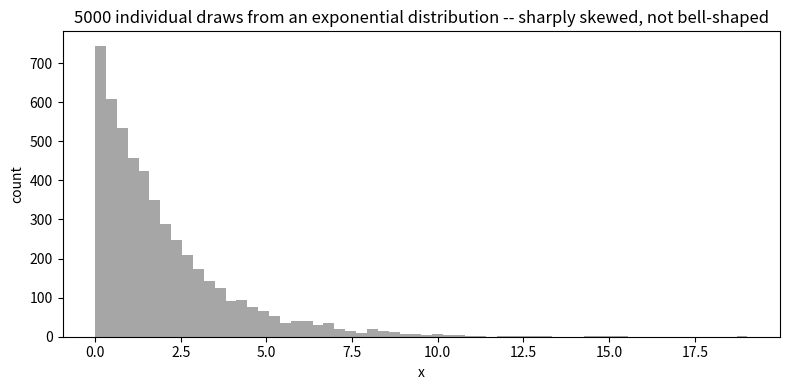
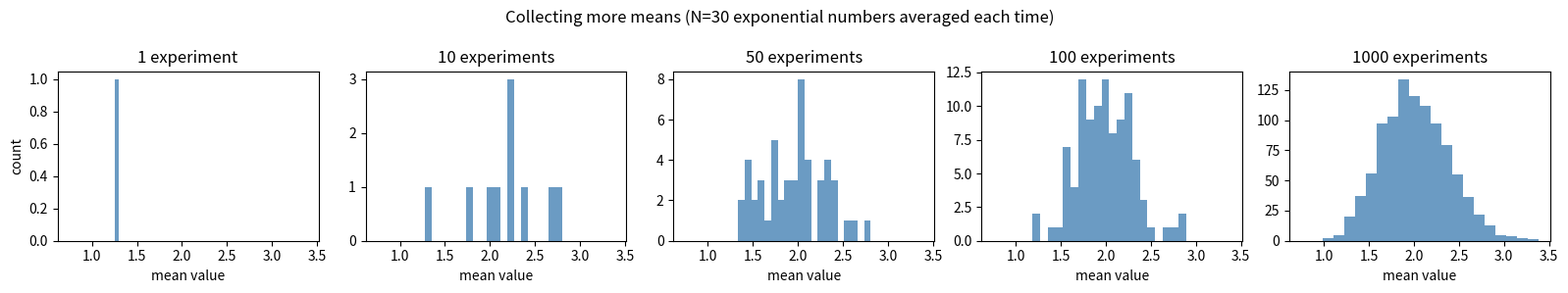
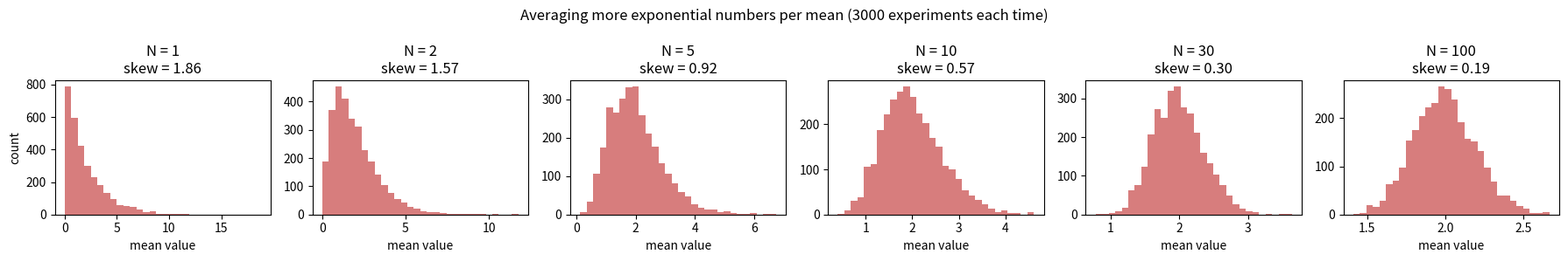
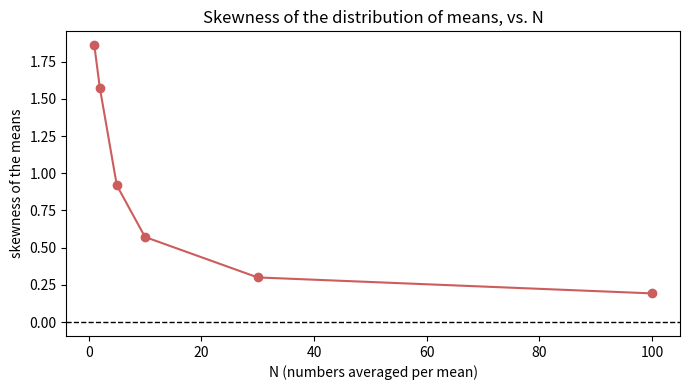
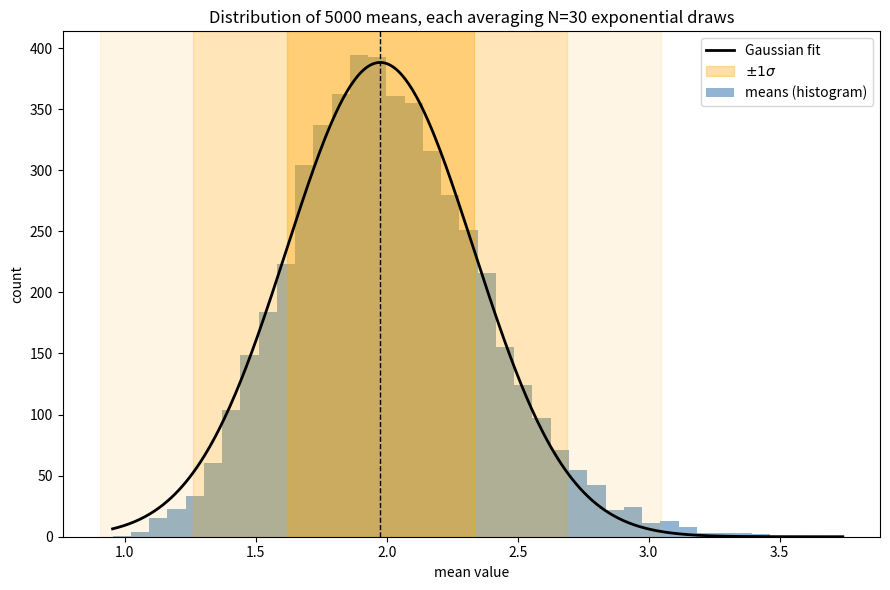

These figures' Python source, in order:
# -*- coding: utf-8 -*-
"""central_limit_theorem_exponential.ipynb

Automatically generated by Colab.

Original file is located at
    https://colab.research.google.com/drive/1WMryo_CqJkwhQrhH7tciKWzv-qkfNfzi

# The Central Limit Theorem, starting from something *lopsided*

Last time we started from a uniform distribution — flat, but at least symmetric. This time we start from
something much less bell-curve-friendly: the **exponential distribution**. It's sharply peaked at zero,
has a long tail stretching to large values, can never go negative, and looks nothing like a bell curve:

$$p(x) = \lambda e^{-\lambda x}, \qquad x \geq 0$$

It shows up wherever you're modeling "time until something happens" — radioactive decay times, time
between bus arrivals, time between phone calls at a call center.

The claim of the Central Limit Theorem is that **none of that lopsidedness survives averaging**. Average
enough exponential draws together and you get the same symmetric bell curve as before, with the same
$1/\sqrt N$ narrowing. That the CLT doesn't care whether you start symmetric or wildly skewed is really
the whole point of the theorem, so this time we'll also track the *skewness* of the distribution of means
and watch it visibly decay toward zero.

## 1. Setup
"""

import numpy as np
import matplotlib.pyplot as plt
from scipy.optimize import curve_fit
from scipy.stats import skew

rng = np.random.default_rng(42)  # fixed seed so the notebook is reproducible

"""## 2. The underlying (lopsided) distribution

We'll draw individual numbers from an exponential distribution with a given `scale` ($=1/\lambda$, the
mean waiting time). NumPy's `rng.exponential(scale, size)` does exactly this. A histogram of raw draws
should look like a sharp spike at zero decaying into a long right-hand tail -- nothing like a bell curve.
"""

scale = 2.0  # this is 1/lambda: the mean of a single exponential draw

raw = rng.exponential(scale, 5000)

plt.figure(figsize=(8, 4))
plt.hist(raw, bins=60, color='gray', alpha=0.7)
plt.xlabel('x')
plt.ylabel('count')
plt.title('5000 individual draws from an exponential distribution -- sharply skewed, not bell-shaped')
plt.tight_layout()
plt.show()

print(f'Raw sample mean  : {raw.mean():.3f}  (theory: {scale:.3f})')
print(f'Raw sample std   : {raw.std():.3f}  (theory: {scale:.3f}, same as the mean -- a quirk of the exponential)')
print(f'Raw sample skewness: {skew(raw):.3f}  (theory: 2.0 -- strongly right-skewed; a Gaussian has skewness 0)')

"""Notice something specific to the exponential distribution: its mean and its standard deviation are
*equal* ($\mu_x = \sigma_x = 1/\lambda$). And it has a fixed, nonzero **skewness of exactly 2**, however
big or small `scale` is -- a permanent lopsidedness that has nothing to do with sample size. That skewness
of 2 is what we're going to watch disappear as we start averaging.

## 3. Generating the list of means

Same recipe as before: draw $N$ random numbers -- this time from the exponential distribution -- average
them into a single number, and repeat that whole process `n_experiments` times, collecting every average
into a list called `means`.
"""

def sample_means(n_experiments, N, scale):
    """Run n_experiments independent experiments; each draws N exponential randoms and keeps their mean."""
    means = []
    for _ in range(n_experiments):
        sample = rng.exponential(scale, N)
        means.append(sample.mean())
    return np.array(means)

# a single quick example: 30 numbers per experiment, one experiment
one_mean = sample_means(n_experiments=1, N=30, scale=scale)
print('One experiment, N=30 exponential numbers averaged into a single value:', one_mean)

"""## 4. Watching the bell curve emerge

Fix $N=30$ (numbers averaged per experiment) and vary how many experiments we run: 1, 10, 50, 100, 1000.
"""

N_fixed = 30
experiment_counts = [1, 10, 50, 100, 1000]

fig, axes = plt.subplots(1, len(experiment_counts), figsize=(16, 3), sharex=True, sharey=False)
for ax, n_exp in zip(axes, experiment_counts):
    means = sample_means(n_exp, N_fixed, scale)
    ax.hist(means, bins=20, color='steelblue', alpha=0.8)
    ax.set_title(f'{n_exp} experiment' + ('s' if n_exp > 1 else ''))
    ax.set_xlabel('mean value')
axes[0].set_ylabel('count')
plt.suptitle(f'Collecting more means (N={N_fixed} exponential numbers averaged each time)')
plt.tight_layout()
plt.show()

"""Same story as with the uniform distribution: 1 or 10 experiments give you a few scattered points, and
by a few hundred a clear bell shape has formed -- but this time it emerged from averaging numbers drawn
from a distribution that itself looked nothing like a bell.

## 5. What happens if we average more (or fewer) numbers per mean?

Fix a large number of experiments and vary $N$, the count of exponential numbers averaged into each mean.
This time we'll also track the **skewness** of each resulting distribution of means, to watch the original
lopsidedness (skewness = 2) get washed out.
"""

n_experiments_fixed = 3000
N_values = [1, 2, 5, 10, 30, 100]

fig, axes = plt.subplots(1, len(N_values), figsize=(18, 3), sharex=False, sharey=False)
skewness_by_N = []
for ax, N in zip(axes, N_values):
    means = sample_means(n_experiments_fixed, N, scale)
    ax.hist(means, bins=30, color='indianred', alpha=0.8)
    sk = skew(means)
    skewness_by_N.append(sk)
    ax.set_title(f'N = {N}\nskew = {sk:.2f}')
    ax.set_xlabel('mean value')
axes[0].set_ylabel('count')
plt.suptitle(f'Averaging more exponential numbers per mean ({n_experiments_fixed} experiments each time)')
plt.tight_layout()
plt.show()

plt.figure(figsize=(7, 4))
plt.plot(N_values, skewness_by_N, 'o-', color='indianred')
plt.axhline(0, ls='--', color='k', lw=1)
plt.xlabel('N (numbers averaged per mean)')
plt.ylabel('skewness of the means')
plt.title('Skewness of the distribution of means, vs. N')
plt.tight_layout()
plt.show()

"""At $N=1$ the "mean" is just the original exponential draw itself, skewness $\approx 2$, sharp spike and
long tail. By $N=100$ the skewness has collapsed to nearly zero and the histogram already looks
symmetric and bell-shaped. Theory actually predicts exactly how fast this happens: the skewness of a mean
of $N$ i.i.d. draws falls off as $\text{skew}_x/\sqrt N$ -- so skewness 2 at $N=1$ should be roughly 0.2 by
$N=100$, which is close to what the plot shows.

This is the genuinely surprising part of the Central Limit Theorem: it doesn't just narrow the
distribution, it actively erases the *shape* of whatever you started with -- skewed, spiky, bounded,
anything -- given enough terms in the average.

## 6. Fitting a Gaussian to the means

Now the quantitative check. Generate one large set of means (large $N$, many experiments) and fit it with

$$G(x;A,\mu,\sigma) = A\exp\!\left[-\tfrac12\left(\frac{x-\mu}{\sigma}\right)^2\right]$$

then compare the fitted $\mu$ and $\sigma$ to what CLT predicts:

$$\mu_{\rm mean} = \mu_x = \text{scale} \qquad\qquad \sigma_{\rm mean} = \frac{\sigma_x}{\sqrt N} = \frac{\text{scale}}{\sqrt N}$$

(using $\sigma_x = \text{scale}$, the standard deviation of a single exponential draw).
"""

def gaussian(x, A, mu, sigma):
    return A * np.exp(-0.5 * ((x - mu) / sigma) ** 2)

N = 30
n_experiments = 5000
means = sample_means(n_experiments, N, scale)

nbins = 40
counts, edges = np.histogram(means, bins=nbins)
centers = 0.5 * (edges[:-1] + edges[1:])

p0 = [counts.max(), means.mean(), means.std()]
popt, pcov = curve_fit(gaussian, centers, counts, p0=p0)
A_fit, mu_fit, sigma_fit = popt
mu_err, sigma_err = np.sqrt(np.diag(pcov))[1], np.sqrt(np.diag(pcov))[2]

mu_theory = scale
sigma_mean_theory = scale / np.sqrt(N)

print(f'Theory:  mu    = {mu_theory:.3f}')
print(f'Theory:  sigma = {sigma_mean_theory:.3f}   (single-draw sigma = {scale:.3f}, divided by sqrt(N={N}))')
print()
print(f'Fit:     mu    = {mu_fit:.3f} +/- {mu_err:.3f}')
print(f'Fit:     sigma = {sigma_fit:.3f} +/- {sigma_err:.3f}')
print(f'Fit:     skewness of these means = {skew(means):.3f}  (expect close to 0)')

"""## 7. The final picture, with the Gaussian's defining properties

Same 68-95-99.7 check as before: within $\pm1\sigma$ of $\mu$ should hold about 68% of the means, $\pm2\sigma$
about 95%, $\pm3\sigma$ about 99.7% -- even though every single number that went into this histogram came
from a distribution that had none of that symmetry.
"""

plt.figure(figsize=(9, 6))
plt.bar(centers, counts, width=(edges[1]-edges[0]), color='steelblue', alpha=0.6, label='means (histogram)')

xx = np.linspace(means.min(), means.max(), 400)
plt.plot(xx, gaussian(xx, *popt), 'k-', lw=2, label='Gaussian fit')

for k, alpha in zip([1, 2, 3], [0.35, 0.20, 0.10]):
    plt.axvspan(mu_fit - k*sigma_fit, mu_fit + k*sigma_fit, color='orange', alpha=alpha,
                label=f'$\\pm{k}\\sigma$' if k == 1 else None)

plt.axvline(mu_fit, color='k', ls='--', lw=1)
plt.xlabel('mean value')
plt.ylabel('count')
plt.title(f'Distribution of {n_experiments} means, each averaging N={N} exponential draws')
plt.legend()
plt.tight_layout()
plt.show()

within_1s = np.mean(np.abs(means - mu_fit) <= sigma_fit)
within_2s = np.mean(np.abs(means - mu_fit) <= 2*sigma_fit)
within_3s = np.mean(np.abs(means - mu_fit) <= 3*sigma_fit)
print(f'Fraction of means within 1 sigma: {within_1s:.3f}  (expect ~0.683)')
print(f'Fraction of means within 2 sigma: {within_2s:.3f}  (expect ~0.954)')
print(f'Fraction of means within 3 sigma: {within_3s:.3f}  (expect ~0.997)')

"""## 8. Takeaways

- The exponential distribution is about as far from a bell curve as a simple distribution gets: bounded
  on one side, sharply peaked, long-tailed, skewness fixed at 2 no matter the scale.
- Averaging $N$ exponential draws together still converges to a **symmetric Gaussian**, centered at the
  same mean the exponential distribution has, with width shrinking as $\sigma_x/\sqrt N$ -- exactly the
  same law as for the uniform distribution.
- The skewness of the distribution of means falls off as $1/\sqrt N$, which is *why* the bell shape
  emerges: any asymmetry in the original distribution gets diluted away faster than the width shrinks.
- This is the real content of the Central Limit Theorem: it's not a fact about uniform or exponential
  distributions specifically, it's a fact about **sums (or averages) of many independent random
  quantities**, whatever distribution they individually came from -- with only mild conditions (finite
  mean and variance) required.
"""
